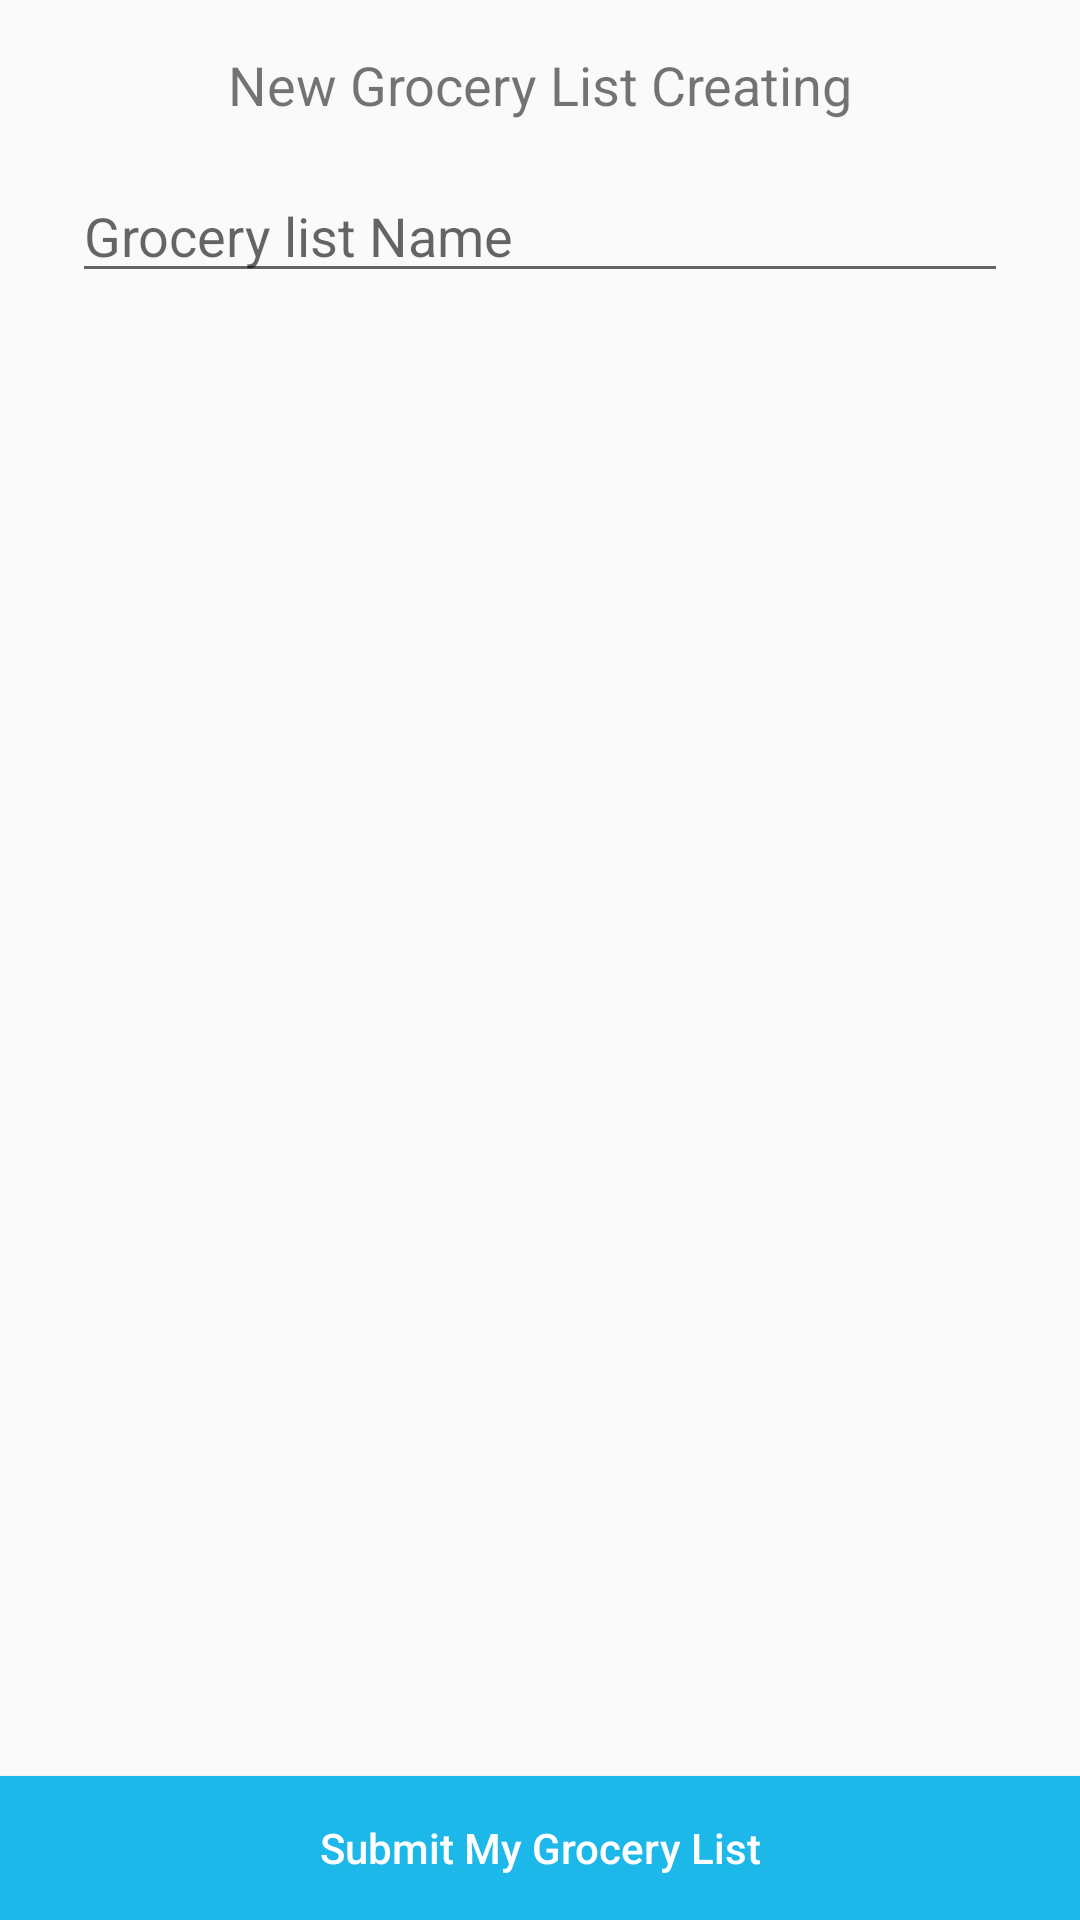

Layout XML and referenced resources for this Android screen:
<!-- AndroidManifest.xml: application theme AppTheme -->
<!-- res/layout/add_grocery_list_fragment.xml -->
<?xml version="1.0" encoding="utf-8"?>
<android.support.constraint.ConstraintLayout
    xmlns:android="http://schemas.android.com/apk/res/android"
    xmlns:app="http://schemas.android.com/apk/res-auto"
    xmlns:tools="http://schemas.android.com/tools"
    android:layout_width="match_parent"
    android:layout_height="match_parent">

    <TextView
        android:id="@+id/textView4"
        android:layout_width="0dp"
        android:layout_height="wrap_content"
        android:layout_marginStart="24dp"
        android:layout_marginTop="16dp"
        android:layout_marginEnd="24dp"
        android:text="@string/new_list_header"
        android:gravity="center"
        android:textSize="18sp"
        app:layout_constraintEnd_toEndOf="parent"
        app:layout_constraintStart_toStartOf="parent"
        app:layout_constraintTop_toTopOf="parent" />

    <EditText
        android:id="@+id/grocery_list_name"
        android:layout_width="0dp"
        android:layout_height="wrap_content"
        android:layout_marginStart="24dp"
        android:layout_marginTop="16dp"
        android:layout_marginEnd="24dp"
        android:ems="10"
        android:inputType="textCapWords"
        android:hint="@string/grocery_list_name"
        app:layout_constraintEnd_toEndOf="parent"
        app:layout_constraintStart_toStartOf="parent"
        app:layout_constraintTop_toBottomOf="@+id/textView4" />

    <Button
        android:id="@+id/my_grocery_list_adding"
        android:layout_width="0dp"
        android:layout_height="wrap_content"
        android:text="@string/submit_grocery"
        android:textAllCaps="false"
        android:textColor="@color/white"
        android:background="@color/indicator_active"
        app:layout_constraintBottom_toBottomOf="parent"
        app:layout_constraintEnd_toEndOf="parent"
        app:layout_constraintHorizontal_bias="0.0"
        app:layout_constraintStart_toStartOf="parent" />


</android.support.constraint.ConstraintLayout>
<!-- resources referenced by this layout -->
<resources>
  <color name="indicator_active">#1DB8EA</color>
  <color name="white">#FFF</color>
  <string name="grocery_list_name">Grocery list Name</string>
  <string name="new_list_header">New Grocery List Creating</string>
  <string name="submit_grocery">Submit My Grocery List</string>
  <style name="AppTheme" parent="Theme.AppCompat.Light.DarkActionBar">
          
          <item name="colorPrimary">@color/colorPrimary</item>
          <item name="colorPrimaryDark">@color/colorPrimaryDark</item>
          <item name="colorAccent">@color/colorAccent</item>
      </style>
  <color name="colorPrimary">#1DB8EA</color>
  <color name="colorPrimaryDark">#1992BA</color>
  <color name="colorAccent">#FFC25A</color>
</resources>
